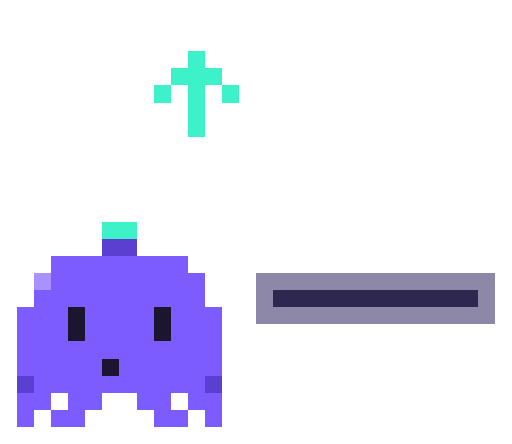
t = 0.00 s
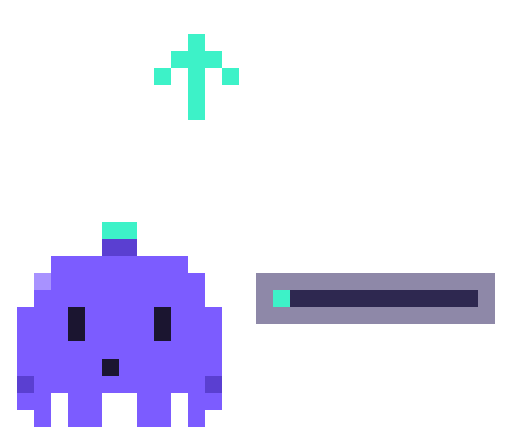
t = 0.35 s
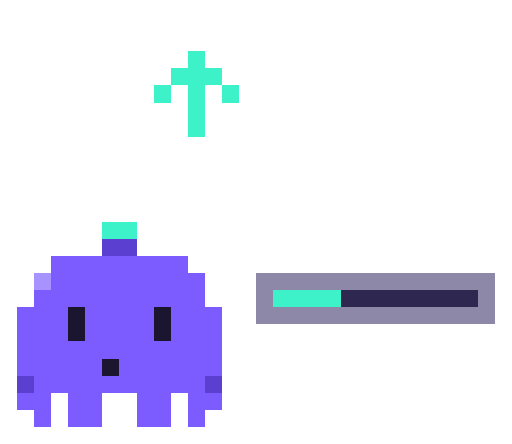
t = 0.65 s
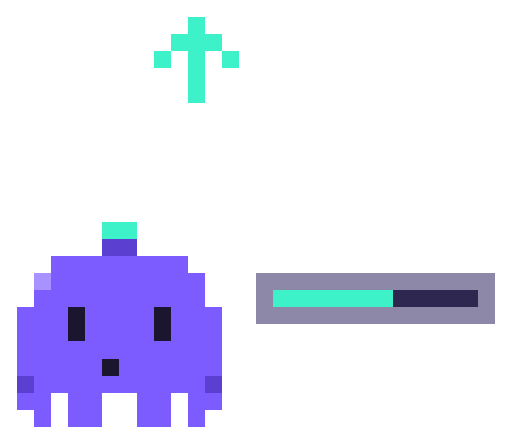
t = 1.00 s
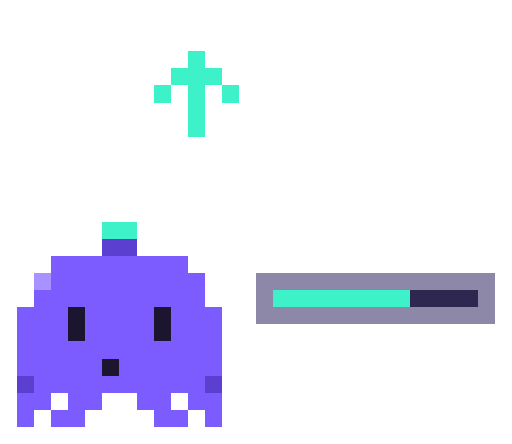
t = 1.35 s
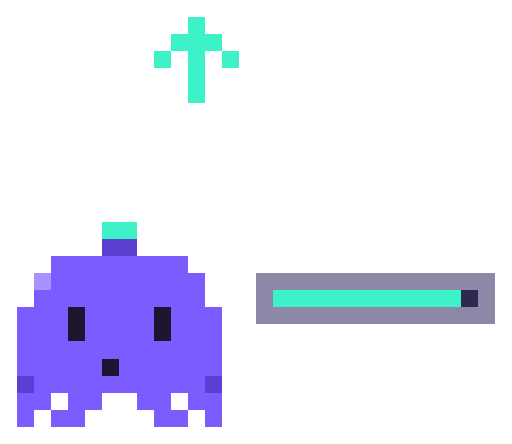
t = 1.65 s

The animated SVG that drew these frames (rendered in a browser with its animation timeline set to each time). Animation: 10 CSS @keyframes rules; one cycle of 2.00 s, repeats indefinitely.

<svg xmlns="http://www.w3.org/2000/svg" viewBox="0 0 240 208" width="240" height="208" shape-rendering="crispEdges"><style>@keyframes f0{0%{visibility:visible}10.000%{visibility:hidden}100%{visibility:hidden}}.f0{animation:f0 2000ms steps(1,end) infinite}@keyframes f1{0%{visibility:hidden}10.000%{visibility:visible}20.000%{visibility:hidden}100%{visibility:hidden}}.f1{animation:f1 2000ms steps(1,end) infinite}@keyframes f2{0%{visibility:hidden}20.000%{visibility:visible}30.000%{visibility:hidden}100%{visibility:hidden}}.f2{animation:f2 2000ms steps(1,end) infinite}@keyframes f3{0%{visibility:hidden}30.000%{visibility:visible}40.000%{visibility:hidden}100%{visibility:hidden}}.f3{animation:f3 2000ms steps(1,end) infinite}@keyframes f4{0%{visibility:hidden}40.000%{visibility:visible}50.000%{visibility:hidden}100%{visibility:hidden}}.f4{animation:f4 2000ms steps(1,end) infinite}@keyframes f5{0%{visibility:hidden}50.000%{visibility:visible}60.000%{visibility:hidden}100%{visibility:hidden}}.f5{animation:f5 2000ms steps(1,end) infinite}@keyframes f6{0%{visibility:hidden}60.000%{visibility:visible}70.000%{visibility:hidden}100%{visibility:hidden}}.f6{animation:f6 2000ms steps(1,end) infinite}@keyframes f7{0%{visibility:hidden}70.000%{visibility:visible}80.000%{visibility:hidden}100%{visibility:hidden}}.f7{animation:f7 2000ms steps(1,end) infinite}@keyframes f8{0%{visibility:hidden}80.000%{visibility:visible}90.000%{visibility:hidden}100%{visibility:hidden}}.f8{animation:f8 2000ms steps(1,end) infinite}@keyframes f9{0%{visibility:hidden}90.000%{visibility:visible}100%{visibility:visible}}.f9{animation:f9 2000ms steps(1,end) infinite}</style><g class="f0"><rect x="88" y="24" width="8" height="8" fill="#3DF2C8"/><rect x="80" y="32" width="24" height="8" fill="#3DF2C8"/><rect x="72" y="40" width="8" height="8" fill="#3DF2C8"/><rect x="88" y="40" width="8" height="8" fill="#3DF2C8"/><rect x="104" y="40" width="8" height="8" fill="#3DF2C8"/><rect x="88" y="48" width="8" height="8" fill="#3DF2C8"/><rect x="88" y="56" width="8" height="8" fill="#3DF2C8"/><rect x="48" y="104" width="16" height="8" fill="#3DF2C8"/><rect x="48" y="112" width="16" height="8" fill="#5A3FD1"/><rect x="24" y="120" width="64" height="8" fill="#7C5CFF"/><rect x="16" y="128" width="8" height="8" fill="#A892FF"/><rect x="24" y="128" width="72" height="8" fill="#7C5CFF"/><rect x="120" y="128" width="112" height="8" fill="#8E88A8"/><rect x="16" y="136" width="80" height="8" fill="#7C5CFF"/><rect x="120" y="136" width="8" height="8" fill="#8E88A8"/><rect x="128" y="136" width="96" height="8" fill="#2E2850"/><rect x="224" y="136" width="8" height="8" fill="#8E88A8"/><rect x="8" y="144" width="24" height="8" fill="#7C5CFF"/><rect x="32" y="144" width="8" height="8" fill="#1B1530"/><rect x="40" y="144" width="32" height="8" fill="#7C5CFF"/><rect x="72" y="144" width="8" height="8" fill="#1B1530"/><rect x="80" y="144" width="24" height="8" fill="#7C5CFF"/><rect x="120" y="144" width="112" height="8" fill="#8E88A8"/><rect x="8" y="152" width="24" height="8" fill="#7C5CFF"/><rect x="32" y="152" width="8" height="8" fill="#1B1530"/><rect x="40" y="152" width="32" height="8" fill="#7C5CFF"/><rect x="72" y="152" width="8" height="8" fill="#1B1530"/><rect x="80" y="152" width="24" height="8" fill="#7C5CFF"/><rect x="8" y="160" width="96" height="8" fill="#7C5CFF"/><rect x="8" y="168" width="40" height="8" fill="#7C5CFF"/><rect x="48" y="168" width="8" height="8" fill="#1B1530"/><rect x="56" y="168" width="48" height="8" fill="#7C5CFF"/><rect x="8" y="176" width="8" height="8" fill="#5A3FD1"/><rect x="16" y="176" width="80" height="8" fill="#7C5CFF"/><rect x="96" y="176" width="8" height="8" fill="#5A3FD1"/><rect x="8" y="184" width="16" height="8" fill="#7C5CFF"/><rect x="32" y="184" width="16" height="8" fill="#7C5CFF"/><rect x="64" y="184" width="16" height="8" fill="#7C5CFF"/><rect x="88" y="184" width="16" height="8" fill="#7C5CFF"/><rect x="8" y="192" width="8" height="8" fill="#7C5CFF"/><rect x="24" y="192" width="16" height="8" fill="#7C5CFF"/><rect x="72" y="192" width="16" height="8" fill="#7C5CFF"/><rect x="96" y="192" width="8" height="8" fill="#7C5CFF"/></g><g class="f1"><rect x="88" y="16" width="8" height="8" fill="#3DF2C8"/><rect x="80" y="24" width="24" height="8" fill="#3DF2C8"/><rect x="72" y="32" width="8" height="8" fill="#3DF2C8"/><rect x="88" y="32" width="8" height="8" fill="#3DF2C8"/><rect x="104" y="32" width="8" height="8" fill="#3DF2C8"/><rect x="88" y="40" width="8" height="8" fill="#3DF2C8"/><rect x="88" y="48" width="8" height="8" fill="#3DF2C8"/><rect x="48" y="104" width="16" height="8" fill="#3DF2C8"/><rect x="48" y="112" width="16" height="8" fill="#5A3FD1"/><rect x="24" y="120" width="64" height="8" fill="#7C5CFF"/><rect x="16" y="128" width="8" height="8" fill="#A892FF"/><rect x="24" y="128" width="72" height="8" fill="#7C5CFF"/><rect x="120" y="128" width="112" height="8" fill="#8E88A8"/><rect x="16" y="136" width="80" height="8" fill="#7C5CFF"/><rect x="120" y="136" width="8" height="8" fill="#8E88A8"/><rect x="128" y="136" width="8" height="8" fill="#3DF2C8"/><rect x="136" y="136" width="88" height="8" fill="#2E2850"/><rect x="224" y="136" width="8" height="8" fill="#8E88A8"/><rect x="8" y="144" width="24" height="8" fill="#7C5CFF"/><rect x="32" y="144" width="8" height="8" fill="#1B1530"/><rect x="40" y="144" width="32" height="8" fill="#7C5CFF"/><rect x="72" y="144" width="8" height="8" fill="#1B1530"/><rect x="80" y="144" width="24" height="8" fill="#7C5CFF"/><rect x="120" y="144" width="112" height="8" fill="#8E88A8"/><rect x="8" y="152" width="24" height="8" fill="#7C5CFF"/><rect x="32" y="152" width="8" height="8" fill="#1B1530"/><rect x="40" y="152" width="32" height="8" fill="#7C5CFF"/><rect x="72" y="152" width="8" height="8" fill="#1B1530"/><rect x="80" y="152" width="24" height="8" fill="#7C5CFF"/><rect x="8" y="160" width="96" height="8" fill="#7C5CFF"/><rect x="8" y="168" width="40" height="8" fill="#7C5CFF"/><rect x="48" y="168" width="8" height="8" fill="#1B1530"/><rect x="56" y="168" width="48" height="8" fill="#7C5CFF"/><rect x="8" y="176" width="8" height="8" fill="#5A3FD1"/><rect x="16" y="176" width="80" height="8" fill="#7C5CFF"/><rect x="96" y="176" width="8" height="8" fill="#5A3FD1"/><rect x="8" y="184" width="16" height="8" fill="#7C5CFF"/><rect x="32" y="184" width="16" height="8" fill="#7C5CFF"/><rect x="64" y="184" width="16" height="8" fill="#7C5CFF"/><rect x="88" y="184" width="16" height="8" fill="#7C5CFF"/><rect x="16" y="192" width="8" height="8" fill="#7C5CFF"/><rect x="32" y="192" width="16" height="8" fill="#7C5CFF"/><rect x="64" y="192" width="16" height="8" fill="#7C5CFF"/><rect x="88" y="192" width="8" height="8" fill="#7C5CFF"/></g><g class="f2"><rect x="88" y="8" width="8" height="8" fill="#3DF2C8"/><rect x="80" y="16" width="24" height="8" fill="#3DF2C8"/><rect x="72" y="24" width="8" height="8" fill="#3DF2C8"/><rect x="88" y="24" width="8" height="8" fill="#3DF2C8"/><rect x="104" y="24" width="8" height="8" fill="#3DF2C8"/><rect x="88" y="32" width="8" height="8" fill="#3DF2C8"/><rect x="88" y="40" width="8" height="8" fill="#3DF2C8"/><rect x="48" y="104" width="16" height="8" fill="#3DF2C8"/><rect x="48" y="112" width="16" height="8" fill="#5A3FD1"/><rect x="24" y="120" width="64" height="8" fill="#7C5CFF"/><rect x="16" y="128" width="8" height="8" fill="#A892FF"/><rect x="24" y="128" width="72" height="8" fill="#7C5CFF"/><rect x="120" y="128" width="112" height="8" fill="#8E88A8"/><rect x="16" y="136" width="80" height="8" fill="#7C5CFF"/><rect x="120" y="136" width="8" height="8" fill="#8E88A8"/><rect x="128" y="136" width="24" height="8" fill="#3DF2C8"/><rect x="152" y="136" width="72" height="8" fill="#2E2850"/><rect x="224" y="136" width="8" height="8" fill="#8E88A8"/><rect x="8" y="144" width="24" height="8" fill="#7C5CFF"/><rect x="32" y="144" width="8" height="8" fill="#1B1530"/><rect x="40" y="144" width="32" height="8" fill="#7C5CFF"/><rect x="72" y="144" width="8" height="8" fill="#1B1530"/><rect x="80" y="144" width="24" height="8" fill="#7C5CFF"/><rect x="120" y="144" width="112" height="8" fill="#8E88A8"/><rect x="8" y="152" width="24" height="8" fill="#7C5CFF"/><rect x="32" y="152" width="8" height="8" fill="#1B1530"/><rect x="40" y="152" width="32" height="8" fill="#7C5CFF"/><rect x="72" y="152" width="8" height="8" fill="#1B1530"/><rect x="80" y="152" width="24" height="8" fill="#7C5CFF"/><rect x="8" y="160" width="96" height="8" fill="#7C5CFF"/><rect x="8" y="168" width="40" height="8" fill="#7C5CFF"/><rect x="48" y="168" width="8" height="8" fill="#1B1530"/><rect x="56" y="168" width="48" height="8" fill="#7C5CFF"/><rect x="8" y="176" width="8" height="8" fill="#5A3FD1"/><rect x="16" y="176" width="80" height="8" fill="#7C5CFF"/><rect x="96" y="176" width="8" height="8" fill="#5A3FD1"/><rect x="8" y="184" width="16" height="8" fill="#7C5CFF"/><rect x="32" y="184" width="16" height="8" fill="#7C5CFF"/><rect x="64" y="184" width="16" height="8" fill="#7C5CFF"/><rect x="88" y="184" width="16" height="8" fill="#7C5CFF"/><rect x="8" y="192" width="8" height="8" fill="#7C5CFF"/><rect x="24" y="192" width="16" height="8" fill="#7C5CFF"/><rect x="72" y="192" width="16" height="8" fill="#7C5CFF"/><rect x="96" y="192" width="8" height="8" fill="#7C5CFF"/></g><g class="f3"><rect x="88" y="24" width="8" height="8" fill="#3DF2C8"/><rect x="80" y="32" width="24" height="8" fill="#3DF2C8"/><rect x="72" y="40" width="8" height="8" fill="#3DF2C8"/><rect x="88" y="40" width="8" height="8" fill="#3DF2C8"/><rect x="104" y="40" width="8" height="8" fill="#3DF2C8"/><rect x="88" y="48" width="8" height="8" fill="#3DF2C8"/><rect x="88" y="56" width="8" height="8" fill="#3DF2C8"/><rect x="48" y="104" width="16" height="8" fill="#3DF2C8"/><rect x="48" y="112" width="16" height="8" fill="#5A3FD1"/><rect x="24" y="120" width="64" height="8" fill="#7C5CFF"/><rect x="16" y="128" width="8" height="8" fill="#A892FF"/><rect x="24" y="128" width="72" height="8" fill="#7C5CFF"/><rect x="120" y="128" width="112" height="8" fill="#8E88A8"/><rect x="16" y="136" width="80" height="8" fill="#7C5CFF"/><rect x="120" y="136" width="8" height="8" fill="#8E88A8"/><rect x="128" y="136" width="32" height="8" fill="#3DF2C8"/><rect x="160" y="136" width="64" height="8" fill="#2E2850"/><rect x="224" y="136" width="8" height="8" fill="#8E88A8"/><rect x="8" y="144" width="24" height="8" fill="#7C5CFF"/><rect x="32" y="144" width="8" height="8" fill="#1B1530"/><rect x="40" y="144" width="32" height="8" fill="#7C5CFF"/><rect x="72" y="144" width="8" height="8" fill="#1B1530"/><rect x="80" y="144" width="24" height="8" fill="#7C5CFF"/><rect x="120" y="144" width="112" height="8" fill="#8E88A8"/><rect x="8" y="152" width="24" height="8" fill="#7C5CFF"/><rect x="32" y="152" width="8" height="8" fill="#1B1530"/><rect x="40" y="152" width="32" height="8" fill="#7C5CFF"/><rect x="72" y="152" width="8" height="8" fill="#1B1530"/><rect x="80" y="152" width="24" height="8" fill="#7C5CFF"/><rect x="8" y="160" width="96" height="8" fill="#7C5CFF"/><rect x="8" y="168" width="40" height="8" fill="#7C5CFF"/><rect x="48" y="168" width="8" height="8" fill="#1B1530"/><rect x="56" y="168" width="48" height="8" fill="#7C5CFF"/><rect x="8" y="176" width="8" height="8" fill="#5A3FD1"/><rect x="16" y="176" width="80" height="8" fill="#7C5CFF"/><rect x="96" y="176" width="8" height="8" fill="#5A3FD1"/><rect x="8" y="184" width="16" height="8" fill="#7C5CFF"/><rect x="32" y="184" width="16" height="8" fill="#7C5CFF"/><rect x="64" y="184" width="16" height="8" fill="#7C5CFF"/><rect x="88" y="184" width="16" height="8" fill="#7C5CFF"/><rect x="16" y="192" width="8" height="8" fill="#7C5CFF"/><rect x="32" y="192" width="16" height="8" fill="#7C5CFF"/><rect x="64" y="192" width="16" height="8" fill="#7C5CFF"/><rect x="88" y="192" width="8" height="8" fill="#7C5CFF"/></g><g class="f4"><rect x="88" y="16" width="8" height="8" fill="#3DF2C8"/><rect x="80" y="24" width="24" height="8" fill="#3DF2C8"/><rect x="72" y="32" width="8" height="8" fill="#3DF2C8"/><rect x="88" y="32" width="8" height="8" fill="#3DF2C8"/><rect x="104" y="32" width="8" height="8" fill="#3DF2C8"/><rect x="88" y="40" width="8" height="8" fill="#3DF2C8"/><rect x="88" y="48" width="8" height="8" fill="#3DF2C8"/><rect x="48" y="104" width="16" height="8" fill="#3DF2C8"/><rect x="48" y="112" width="16" height="8" fill="#5A3FD1"/><rect x="24" y="120" width="64" height="8" fill="#7C5CFF"/><rect x="16" y="128" width="8" height="8" fill="#A892FF"/><rect x="24" y="128" width="72" height="8" fill="#7C5CFF"/><rect x="120" y="128" width="112" height="8" fill="#8E88A8"/><rect x="16" y="136" width="80" height="8" fill="#7C5CFF"/><rect x="120" y="136" width="8" height="8" fill="#8E88A8"/><rect x="128" y="136" width="40" height="8" fill="#3DF2C8"/><rect x="168" y="136" width="56" height="8" fill="#2E2850"/><rect x="224" y="136" width="8" height="8" fill="#8E88A8"/><rect x="8" y="144" width="24" height="8" fill="#7C5CFF"/><rect x="32" y="144" width="8" height="8" fill="#1B1530"/><rect x="40" y="144" width="32" height="8" fill="#7C5CFF"/><rect x="72" y="144" width="8" height="8" fill="#1B1530"/><rect x="80" y="144" width="24" height="8" fill="#7C5CFF"/><rect x="120" y="144" width="112" height="8" fill="#8E88A8"/><rect x="8" y="152" width="24" height="8" fill="#7C5CFF"/><rect x="32" y="152" width="8" height="8" fill="#1B1530"/><rect x="40" y="152" width="32" height="8" fill="#7C5CFF"/><rect x="72" y="152" width="8" height="8" fill="#1B1530"/><rect x="80" y="152" width="24" height="8" fill="#7C5CFF"/><rect x="8" y="160" width="96" height="8" fill="#7C5CFF"/><rect x="8" y="168" width="40" height="8" fill="#7C5CFF"/><rect x="48" y="168" width="8" height="8" fill="#1B1530"/><rect x="56" y="168" width="48" height="8" fill="#7C5CFF"/><rect x="8" y="176" width="8" height="8" fill="#5A3FD1"/><rect x="16" y="176" width="80" height="8" fill="#7C5CFF"/><rect x="96" y="176" width="8" height="8" fill="#5A3FD1"/><rect x="8" y="184" width="16" height="8" fill="#7C5CFF"/><rect x="32" y="184" width="16" height="8" fill="#7C5CFF"/><rect x="64" y="184" width="16" height="8" fill="#7C5CFF"/><rect x="88" y="184" width="16" height="8" fill="#7C5CFF"/><rect x="8" y="192" width="8" height="8" fill="#7C5CFF"/><rect x="24" y="192" width="16" height="8" fill="#7C5CFF"/><rect x="72" y="192" width="16" height="8" fill="#7C5CFF"/><rect x="96" y="192" width="8" height="8" fill="#7C5CFF"/></g><g class="f5"><rect x="88" y="8" width="8" height="8" fill="#3DF2C8"/><rect x="80" y="16" width="24" height="8" fill="#3DF2C8"/><rect x="72" y="24" width="8" height="8" fill="#3DF2C8"/><rect x="88" y="24" width="8" height="8" fill="#3DF2C8"/><rect x="104" y="24" width="8" height="8" fill="#3DF2C8"/><rect x="88" y="32" width="8" height="8" fill="#3DF2C8"/><rect x="88" y="40" width="8" height="8" fill="#3DF2C8"/><rect x="48" y="104" width="16" height="8" fill="#3DF2C8"/><rect x="48" y="112" width="16" height="8" fill="#5A3FD1"/><rect x="24" y="120" width="64" height="8" fill="#7C5CFF"/><rect x="16" y="128" width="8" height="8" fill="#A892FF"/><rect x="24" y="128" width="72" height="8" fill="#7C5CFF"/><rect x="120" y="128" width="112" height="8" fill="#8E88A8"/><rect x="16" y="136" width="80" height="8" fill="#7C5CFF"/><rect x="120" y="136" width="8" height="8" fill="#8E88A8"/><rect x="128" y="136" width="56" height="8" fill="#3DF2C8"/><rect x="184" y="136" width="40" height="8" fill="#2E2850"/><rect x="224" y="136" width="8" height="8" fill="#8E88A8"/><rect x="8" y="144" width="24" height="8" fill="#7C5CFF"/><rect x="32" y="144" width="8" height="8" fill="#1B1530"/><rect x="40" y="144" width="32" height="8" fill="#7C5CFF"/><rect x="72" y="144" width="8" height="8" fill="#1B1530"/><rect x="80" y="144" width="24" height="8" fill="#7C5CFF"/><rect x="120" y="144" width="112" height="8" fill="#8E88A8"/><rect x="8" y="152" width="24" height="8" fill="#7C5CFF"/><rect x="32" y="152" width="8" height="8" fill="#1B1530"/><rect x="40" y="152" width="32" height="8" fill="#7C5CFF"/><rect x="72" y="152" width="8" height="8" fill="#1B1530"/><rect x="80" y="152" width="24" height="8" fill="#7C5CFF"/><rect x="8" y="160" width="96" height="8" fill="#7C5CFF"/><rect x="8" y="168" width="40" height="8" fill="#7C5CFF"/><rect x="48" y="168" width="8" height="8" fill="#1B1530"/><rect x="56" y="168" width="48" height="8" fill="#7C5CFF"/><rect x="8" y="176" width="8" height="8" fill="#5A3FD1"/><rect x="16" y="176" width="80" height="8" fill="#7C5CFF"/><rect x="96" y="176" width="8" height="8" fill="#5A3FD1"/><rect x="8" y="184" width="16" height="8" fill="#7C5CFF"/><rect x="32" y="184" width="16" height="8" fill="#7C5CFF"/><rect x="64" y="184" width="16" height="8" fill="#7C5CFF"/><rect x="88" y="184" width="16" height="8" fill="#7C5CFF"/><rect x="16" y="192" width="8" height="8" fill="#7C5CFF"/><rect x="32" y="192" width="16" height="8" fill="#7C5CFF"/><rect x="64" y="192" width="16" height="8" fill="#7C5CFF"/><rect x="88" y="192" width="8" height="8" fill="#7C5CFF"/></g><g class="f6"><rect x="88" y="24" width="8" height="8" fill="#3DF2C8"/><rect x="80" y="32" width="24" height="8" fill="#3DF2C8"/><rect x="72" y="40" width="8" height="8" fill="#3DF2C8"/><rect x="88" y="40" width="8" height="8" fill="#3DF2C8"/><rect x="104" y="40" width="8" height="8" fill="#3DF2C8"/><rect x="88" y="48" width="8" height="8" fill="#3DF2C8"/><rect x="88" y="56" width="8" height="8" fill="#3DF2C8"/><rect x="48" y="104" width="16" height="8" fill="#3DF2C8"/><rect x="48" y="112" width="16" height="8" fill="#5A3FD1"/><rect x="24" y="120" width="64" height="8" fill="#7C5CFF"/><rect x="16" y="128" width="8" height="8" fill="#A892FF"/><rect x="24" y="128" width="72" height="8" fill="#7C5CFF"/><rect x="120" y="128" width="112" height="8" fill="#8E88A8"/><rect x="16" y="136" width="80" height="8" fill="#7C5CFF"/><rect x="120" y="136" width="8" height="8" fill="#8E88A8"/><rect x="128" y="136" width="64" height="8" fill="#3DF2C8"/><rect x="192" y="136" width="32" height="8" fill="#2E2850"/><rect x="224" y="136" width="8" height="8" fill="#8E88A8"/><rect x="8" y="144" width="24" height="8" fill="#7C5CFF"/><rect x="32" y="144" width="8" height="8" fill="#1B1530"/><rect x="40" y="144" width="32" height="8" fill="#7C5CFF"/><rect x="72" y="144" width="8" height="8" fill="#1B1530"/><rect x="80" y="144" width="24" height="8" fill="#7C5CFF"/><rect x="120" y="144" width="112" height="8" fill="#8E88A8"/><rect x="8" y="152" width="24" height="8" fill="#7C5CFF"/><rect x="32" y="152" width="8" height="8" fill="#1B1530"/><rect x="40" y="152" width="32" height="8" fill="#7C5CFF"/><rect x="72" y="152" width="8" height="8" fill="#1B1530"/><rect x="80" y="152" width="24" height="8" fill="#7C5CFF"/><rect x="8" y="160" width="96" height="8" fill="#7C5CFF"/><rect x="8" y="168" width="40" height="8" fill="#7C5CFF"/><rect x="48" y="168" width="8" height="8" fill="#1B1530"/><rect x="56" y="168" width="48" height="8" fill="#7C5CFF"/><rect x="8" y="176" width="8" height="8" fill="#5A3FD1"/><rect x="16" y="176" width="80" height="8" fill="#7C5CFF"/><rect x="96" y="176" width="8" height="8" fill="#5A3FD1"/><rect x="8" y="184" width="16" height="8" fill="#7C5CFF"/><rect x="32" y="184" width="16" height="8" fill="#7C5CFF"/><rect x="64" y="184" width="16" height="8" fill="#7C5CFF"/><rect x="88" y="184" width="16" height="8" fill="#7C5CFF"/><rect x="8" y="192" width="8" height="8" fill="#7C5CFF"/><rect x="24" y="192" width="16" height="8" fill="#7C5CFF"/><rect x="72" y="192" width="16" height="8" fill="#7C5CFF"/><rect x="96" y="192" width="8" height="8" fill="#7C5CFF"/></g><g class="f7"><rect x="88" y="16" width="8" height="8" fill="#3DF2C8"/><rect x="80" y="24" width="24" height="8" fill="#3DF2C8"/><rect x="72" y="32" width="8" height="8" fill="#3DF2C8"/><rect x="88" y="32" width="8" height="8" fill="#3DF2C8"/><rect x="104" y="32" width="8" height="8" fill="#3DF2C8"/><rect x="88" y="40" width="8" height="8" fill="#3DF2C8"/><rect x="88" y="48" width="8" height="8" fill="#3DF2C8"/><rect x="48" y="104" width="16" height="8" fill="#3DF2C8"/><rect x="48" y="112" width="16" height="8" fill="#5A3FD1"/><rect x="24" y="120" width="64" height="8" fill="#7C5CFF"/><rect x="16" y="128" width="8" height="8" fill="#A892FF"/><rect x="24" y="128" width="72" height="8" fill="#7C5CFF"/><rect x="120" y="128" width="112" height="8" fill="#8E88A8"/><rect x="16" y="136" width="80" height="8" fill="#7C5CFF"/><rect x="120" y="136" width="8" height="8" fill="#8E88A8"/><rect x="128" y="136" width="72" height="8" fill="#3DF2C8"/><rect x="200" y="136" width="24" height="8" fill="#2E2850"/><rect x="224" y="136" width="8" height="8" fill="#8E88A8"/><rect x="8" y="144" width="24" height="8" fill="#7C5CFF"/><rect x="32" y="144" width="8" height="8" fill="#1B1530"/><rect x="40" y="144" width="32" height="8" fill="#7C5CFF"/><rect x="72" y="144" width="8" height="8" fill="#1B1530"/><rect x="80" y="144" width="24" height="8" fill="#7C5CFF"/><rect x="120" y="144" width="112" height="8" fill="#8E88A8"/><rect x="8" y="152" width="24" height="8" fill="#7C5CFF"/><rect x="32" y="152" width="8" height="8" fill="#1B1530"/><rect x="40" y="152" width="32" height="8" fill="#7C5CFF"/><rect x="72" y="152" width="8" height="8" fill="#1B1530"/><rect x="80" y="152" width="24" height="8" fill="#7C5CFF"/><rect x="8" y="160" width="96" height="8" fill="#7C5CFF"/><rect x="8" y="168" width="40" height="8" fill="#7C5CFF"/><rect x="48" y="168" width="8" height="8" fill="#1B1530"/><rect x="56" y="168" width="48" height="8" fill="#7C5CFF"/><rect x="8" y="176" width="8" height="8" fill="#5A3FD1"/><rect x="16" y="176" width="80" height="8" fill="#7C5CFF"/><rect x="96" y="176" width="8" height="8" fill="#5A3FD1"/><rect x="8" y="184" width="16" height="8" fill="#7C5CFF"/><rect x="32" y="184" width="16" height="8" fill="#7C5CFF"/><rect x="64" y="184" width="16" height="8" fill="#7C5CFF"/><rect x="88" y="184" width="16" height="8" fill="#7C5CFF"/><rect x="16" y="192" width="8" height="8" fill="#7C5CFF"/><rect x="32" y="192" width="16" height="8" fill="#7C5CFF"/><rect x="64" y="192" width="16" height="8" fill="#7C5CFF"/><rect x="88" y="192" width="8" height="8" fill="#7C5CFF"/></g><g class="f8"><rect x="88" y="8" width="8" height="8" fill="#3DF2C8"/><rect x="80" y="16" width="24" height="8" fill="#3DF2C8"/><rect x="72" y="24" width="8" height="8" fill="#3DF2C8"/><rect x="88" y="24" width="8" height="8" fill="#3DF2C8"/><rect x="104" y="24" width="8" height="8" fill="#3DF2C8"/><rect x="88" y="32" width="8" height="8" fill="#3DF2C8"/><rect x="88" y="40" width="8" height="8" fill="#3DF2C8"/><rect x="48" y="104" width="16" height="8" fill="#3DF2C8"/><rect x="48" y="112" width="16" height="8" fill="#5A3FD1"/><rect x="24" y="120" width="64" height="8" fill="#7C5CFF"/><rect x="16" y="128" width="8" height="8" fill="#A892FF"/><rect x="24" y="128" width="72" height="8" fill="#7C5CFF"/><rect x="120" y="128" width="112" height="8" fill="#8E88A8"/><rect x="16" y="136" width="80" height="8" fill="#7C5CFF"/><rect x="120" y="136" width="8" height="8" fill="#8E88A8"/><rect x="128" y="136" width="88" height="8" fill="#3DF2C8"/><rect x="216" y="136" width="8" height="8" fill="#2E2850"/><rect x="224" y="136" width="8" height="8" fill="#8E88A8"/><rect x="8" y="144" width="24" height="8" fill="#7C5CFF"/><rect x="32" y="144" width="8" height="8" fill="#1B1530"/><rect x="40" y="144" width="32" height="8" fill="#7C5CFF"/><rect x="72" y="144" width="8" height="8" fill="#1B1530"/><rect x="80" y="144" width="24" height="8" fill="#7C5CFF"/><rect x="120" y="144" width="112" height="8" fill="#8E88A8"/><rect x="8" y="152" width="24" height="8" fill="#7C5CFF"/><rect x="32" y="152" width="8" height="8" fill="#1B1530"/><rect x="40" y="152" width="32" height="8" fill="#7C5CFF"/><rect x="72" y="152" width="8" height="8" fill="#1B1530"/><rect x="80" y="152" width="24" height="8" fill="#7C5CFF"/><rect x="8" y="160" width="96" height="8" fill="#7C5CFF"/><rect x="8" y="168" width="40" height="8" fill="#7C5CFF"/><rect x="48" y="168" width="8" height="8" fill="#1B1530"/><rect x="56" y="168" width="48" height="8" fill="#7C5CFF"/><rect x="8" y="176" width="8" height="8" fill="#5A3FD1"/><rect x="16" y="176" width="80" height="8" fill="#7C5CFF"/><rect x="96" y="176" width="8" height="8" fill="#5A3FD1"/><rect x="8" y="184" width="16" height="8" fill="#7C5CFF"/><rect x="32" y="184" width="16" height="8" fill="#7C5CFF"/><rect x="64" y="184" width="16" height="8" fill="#7C5CFF"/><rect x="88" y="184" width="16" height="8" fill="#7C5CFF"/><rect x="8" y="192" width="8" height="8" fill="#7C5CFF"/><rect x="24" y="192" width="16" height="8" fill="#7C5CFF"/><rect x="72" y="192" width="16" height="8" fill="#7C5CFF"/><rect x="96" y="192" width="8" height="8" fill="#7C5CFF"/></g><g class="f9"><rect x="88" y="24" width="8" height="8" fill="#3DF2C8"/><rect x="80" y="32" width="24" height="8" fill="#3DF2C8"/><rect x="72" y="40" width="8" height="8" fill="#3DF2C8"/><rect x="88" y="40" width="8" height="8" fill="#3DF2C8"/><rect x="104" y="40" width="8" height="8" fill="#3DF2C8"/><rect x="88" y="48" width="8" height="8" fill="#3DF2C8"/><rect x="88" y="56" width="8" height="8" fill="#3DF2C8"/><rect x="48" y="104" width="16" height="8" fill="#3DF2C8"/><rect x="48" y="112" width="16" height="8" fill="#5A3FD1"/><rect x="24" y="120" width="64" height="8" fill="#7C5CFF"/><rect x="16" y="128" width="8" height="8" fill="#A892FF"/><rect x="24" y="128" width="72" height="8" fill="#7C5CFF"/><rect x="120" y="128" width="112" height="8" fill="#8E88A8"/><rect x="16" y="136" width="80" height="8" fill="#7C5CFF"/><rect x="120" y="136" width="8" height="8" fill="#8E88A8"/><rect x="128" y="136" width="96" height="8" fill="#3DF2C8"/><rect x="224" y="136" width="8" height="8" fill="#8E88A8"/><rect x="8" y="144" width="24" height="8" fill="#7C5CFF"/><rect x="32" y="144" width="8" height="8" fill="#1B1530"/><rect x="40" y="144" width="32" height="8" fill="#7C5CFF"/><rect x="72" y="144" width="8" height="8" fill="#1B1530"/><rect x="80" y="144" width="24" height="8" fill="#7C5CFF"/><rect x="120" y="144" width="112" height="8" fill="#8E88A8"/><rect x="8" y="152" width="24" height="8" fill="#7C5CFF"/><rect x="32" y="152" width="8" height="8" fill="#1B1530"/><rect x="40" y="152" width="32" height="8" fill="#7C5CFF"/><rect x="72" y="152" width="8" height="8" fill="#1B1530"/><rect x="80" y="152" width="24" height="8" fill="#7C5CFF"/><rect x="8" y="160" width="96" height="8" fill="#7C5CFF"/><rect x="8" y="168" width="40" height="8" fill="#7C5CFF"/><rect x="48" y="168" width="8" height="8" fill="#1B1530"/><rect x="56" y="168" width="48" height="8" fill="#7C5CFF"/><rect x="8" y="176" width="8" height="8" fill="#5A3FD1"/><rect x="16" y="176" width="80" height="8" fill="#7C5CFF"/><rect x="96" y="176" width="8" height="8" fill="#5A3FD1"/><rect x="8" y="184" width="16" height="8" fill="#7C5CFF"/><rect x="32" y="184" width="16" height="8" fill="#7C5CFF"/><rect x="64" y="184" width="16" height="8" fill="#7C5CFF"/><rect x="88" y="184" width="16" height="8" fill="#7C5CFF"/><rect x="16" y="192" width="8" height="8" fill="#7C5CFF"/><rect x="32" y="192" width="16" height="8" fill="#7C5CFF"/><rect x="64" y="192" width="16" height="8" fill="#7C5CFF"/><rect x="88" y="192" width="8" height="8" fill="#7C5CFF"/></g></svg>
